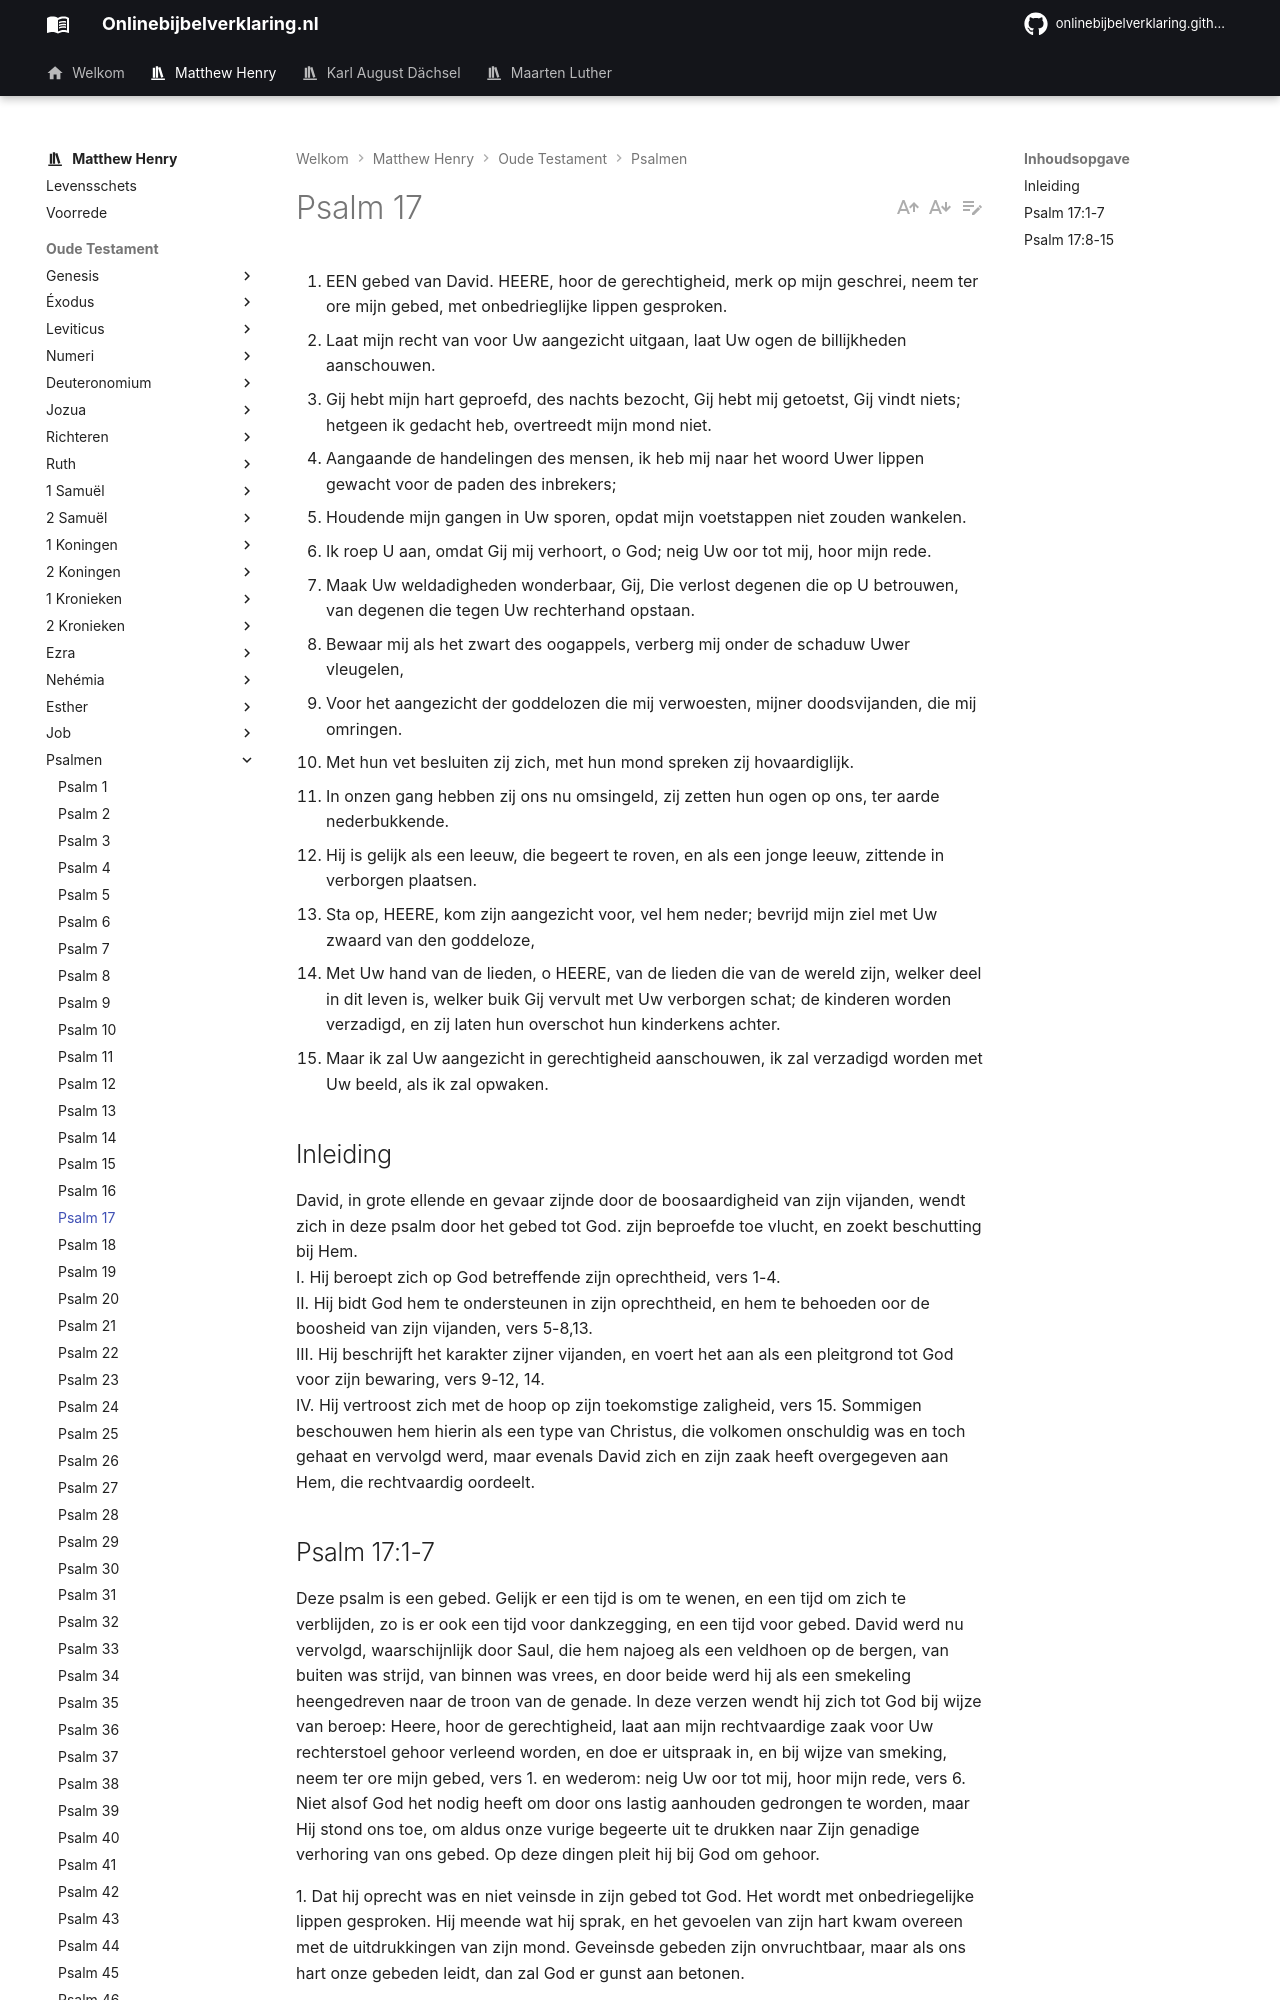

repository: onlinebijbelverklaring/dev-preview · page: matthewhenry/Psalmen/Psalm17/index.html · generator: mkdocs

1. EEN gebed van David.
HEERE, hoor de gerechtigheid, merk op mijn geschrei, neem ter ore mijn gebed, met onbedrieglijke lippen gesproken.
2. Laat mijn recht van voor Uw aangezicht uitgaan, laat Uw ogen de billijkheden aanschouwen.
3. Gij hebt mijn hart geproefd, des nachts bezocht, Gij hebt mij getoetst, Gij vindt niets; hetgeen ik gedacht heb, overtreedt mijn mond niet.
4. Aangaande de handelingen des mensen, ik heb mij naar het woord Uwer lippen gewacht voor de paden des inbrekers;
5. Houdende mijn gangen in Uw sporen, opdat mijn voetstappen niet zouden wankelen.
6. Ik roep U aan, omdat Gij mij verhoort, o God; neig Uw oor tot mij, hoor mijn rede.
7. Maak Uw weldadigheden wonderbaar, Gij, Die verlost degenen die op U betrouwen, van degenen die tegen Uw rechterhand opstaan.
8. Bewaar mij als het zwart des oogappels, verberg mij onder de schaduw Uwer vleugelen,
9. Voor het aangezicht der goddelozen die mij verwoesten, mijner doodsvijanden, die mij omringen.
10. Met hun vet besluiten zij zich, met hun mond spreken zij hovaardiglijk.
11. In onzen gang hebben zij ons nu omsingeld, zij zetten hun ogen op ons, ter aarde nederbukkende.
12. Hij is gelijk als een leeuw, die begeert te roven, en als een jonge leeuw, zittende in verborgen plaatsen.
13. Sta op, HEERE, kom zijn aangezicht voor, vel hem neder; bevrijd mijn ziel met Uw zwaard van den goddeloze,
14. Met Uw hand van de lieden, o HEERE, van de lieden die van de wereld zijn, welker deel in dit leven is, welker buik Gij vervult met Uw verborgen schat; de kinderen worden verzadigd, en zij laten hun overschot hun kinderkens achter.
15. Maar ik zal Uw aangezicht in gerechtigheid aanschouwen, ik zal verzadigd worden met Uw beeld, als ik zal opwaken.

## Inleiding

David, in grote ellende en gevaar zijnde door de boosaardigheid van zijn vijanden, wendt zich in deze psalm door het gebed tot God. zijn beproefde toe vlucht, en zoekt beschutting bij Hem.  
I. Hij beroept zich op God betreffende zijn oprechtheid, vers 1-4.  
II. Hij bidt God hem te ondersteunen in zijn oprechtheid, en hem te behoeden oor de boosheid van zijn vijanden, vers 5-8,13.  
III. Hij beschrijft het karakter zijner vijanden, en voert het aan als een pleitgrond tot God voor zijn bewaring, vers 9-12, 14.  
IV. Hij vertroost zich met de hoop op zijn toekomstige zaligheid, vers 15. Sommigen beschouwen hem hierin als een type van Christus, die volkomen onschuldig was en toch gehaat en vervolgd werd, maar evenals David zich en zijn zaak heeft overgegeven aan Hem, die rechtvaardig oordeelt.
